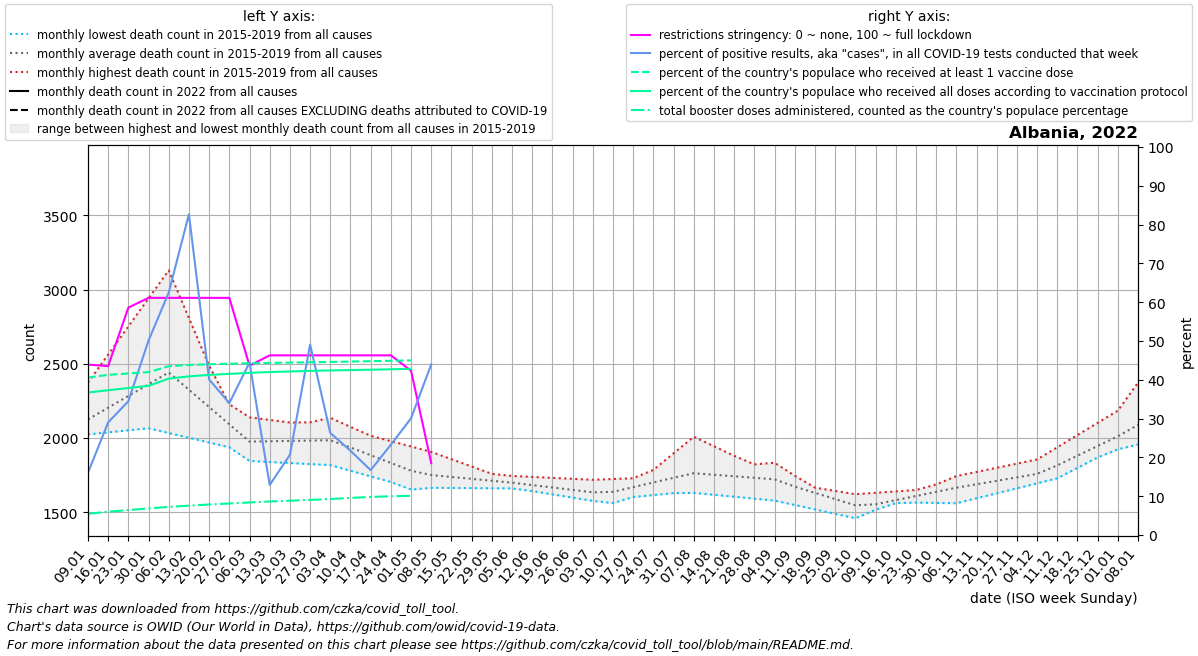

The data file committed next to this chart (first rows):
date, location, time_unit, time, deaths_2010_all_ages, deaths_2011_all_ages, deaths_2012_all_ages, deaths_2013_all_ages, deaths_2014_all_ages, deaths_2015_all_ages, deaths_2016_all_ages, deaths_2017_all_ages, deaths_2018_all_ages, deaths_2019_all_ages, deaths_2020_all_ages, deaths_2021_all_ages, deaths_2022_all_ages, new_deaths, new_cases_smoothed, new_tests_smoothed, positive_test_percent, stringency_index, people_vaccinated, people_fully_vaccinated
2022-01-09, Albania, monthly, 1, , , , , , , 2024, 2373, 2042, 2060, 1956, 3106, , 122.6, 4642, 28416, 16.03, 43.92, 1165493, 1055101
2022-01-16, Albania, monthly, 2, , , , , , , 2038, 2562, 2071, 2144, 2014, 3071, , 124.2, 12712, 43631, 29.02, 43.52, 1185705, 1071879
2022-01-23, Albania, monthly, 3, , , , , , , 2051, 2751, 2100, 2228, 2072, 3036, , 125.8, 14682, 43616, 34.46, 58.6, 1195877, 1088261
2022-01-30, Albania, monthly, 4, , , , , , , 2065, 2940, 2129, 2313, 2129, 3002, , 127.4, 10724, 21801, 50.12, 61.11, 1205791, 1104542
2022-02-06, Albania, monthly, 5, , , , , , 2490, 2033, 3129, 2158, 2397, 2187, 3195, , 129.0, 9431, 15111, 62.48, 61.11, 1249775, 1157897
2022-02-13, Albania, monthly, 6, , , , , , 2402, 2001, 2808, 2122, 2291, 2145, 3388, , 127.5, 5153, 6497, 82.65, 61.11, 1258799, 1174473
2022-02-20, Albania, monthly, 7, , , , , , 2314, 1969, 2487, 2086, 2186, 2102, 3580, , 126.0, 2586, 6579, 40.08, 61.11, 1264167, 1185160
2022-02-27, Albania, monthly, 8, , , , , , 2227, 1937, 2166, 2049, 2080, 2060, 3773, , 124.5, 1659, 4948, 33.99, 61.11, 1268108, 1192945
2022-03-06, Albania, monthly, 9, , , , , , 2139, 1905, 1845, 2013, 1974, 2018, 3708, , 123.0, 981.4, 2285, 44.44, 43.65, 1271611, 1200543
2022-03-13, Albania, monthly, 10, , , , , , 2121, 1906, 1838, 2044, 1978, 2013, 3643, , 98.0, 589.9, 4686, 12.9, 46.3, 1274390, 1206589
2022-03-20, Albania, monthly, 11, , , , , , 2104, 1908, 1831, 2074, 1982, 2008, 3577, , 73.0, 409.1, 2206, 20.65, 46.3, 1276557, 1210941
2022-03-27, Albania, monthly, 12, , , , , , 2086, 1909, 1824, 2105, 1986, 2003, 3512, , 48.0, 373.4, 793.0, 49.09, 46.3, 1278893, 1215113
2022-04-03, Albania, monthly, 13, , , , , , 2069, 1910, 1817, 2136, 1990, 1998, 3447, , 23.0, 415.1, 1693, 26.3, 46.3, 1281305, 1218538
2022-04-10, Albania, monthly, 14, , , , , , 2051, 1846, 1779, 2074, 1929, 1993, 3190, , 18.25, 417.7, 1986, 21.73, 46.3, 1284160, 1221175
2022-04-17, Albania, monthly, 15, , , , , , 2015, 1781, 1741, 2013, 1869, 1946, 2933, , 13.5, 280, 1687, 16.71, 46.3, 1286921, 1223888
2022-04-24, Albania, monthly, 16, , , , , , 1978, 1716, 1703, 1951, 1808, 1898, 2676, , 8.75, 291.6, 1266, 23.27, 46.3, 1289763, 1227041
2022-05-01, Albania, monthly, 17, , , , , , 1942, 1652, 1665, 1890, 1748, 1851, 2419, , 4.0, 332.4, 1120, 30.09, 42.33, 1292868, 1230455
2022-05-08, Albania, monthly, 18, , , , , , 1906, 1665, 1664, 1828, 1687, 1804, 2310, , 3.2, 174.9, 312.0, 43.99, 18.52, , 
2022-05-15, Albania, monthly, 19, , , , , , 1857, 1678, 1663, 1787, 1701, 1804, 2201, , , , , , , , 
2022-05-22, Albania, monthly, 20, , , , , , 1808, 1690, 1662, 1746, 1716, 1804, 2092, , , , , , , , 
2022-05-29, Albania, monthly, 21, , , , , , 1758, 1703, 1661, 1705, 1730, 1803, 1983, , , , , , , , 
2022-06-05, Albania, monthly, 22, , , , , , 1709, 1716, 1660, 1664, 1744, 1803, 1874, , , , , , , , 
2022-06-12, Albania, monthly, 23, , , , , , 1679, 1706, 1646, 1642, 1738, 1798, 1861, , , , , , , , 
2022-06-19, Albania, monthly, 24, , , , , , 1650, 1697, 1632, 1620, 1731, 1793, 1848, , , , , , , , 
2022-06-26, Albania, monthly, 25, , , , , , 1620, 1688, 1619, 1598, 1724, 1789, 1835, , , , , , , , 
2022-07-03, Albania, monthly, 26, , , , , , 1591, 1678, 1605, 1576, 1718, 1784, 1822, , , , , , , , 
2022-07-10, Albania, monthly, 27, , , , , , 1561, 1669, 1642, 1589, 1723, 1779, 1822, , , , , , , , 
2022-07-17, Albania, monthly, 28, , , , , , 1673, 1660, 1678, 1602, 1728, 1876, 1821, , , , , , , , 
2022-07-24, Albania, monthly, 29, , , , , , 1784, 1652, 1715, 1615, 1734, 1972, 1820, , , , , , , , 
2022-07-31, Albania, monthly, 30, , , , , , 1896, 1643, 1751, 1628, 1739, 2069, 1820, , , , , , , , 
2022-08-07, Albania, monthly, 31, , , , , , 2008, 1630, 1788, 1641, 1744, 2166, 1872, , , , , , , , 
2022-08-14, Albania, monthly, 32, , , , , , 1944, 1617, 1799, 1658, 1742, 2228, 1924, , , , , , , , 
2022-08-21, Albania, monthly, 33, , , , , , 1880, 1604, 1810, 1675, 1739, 2290, 1976, , , , , , , , 
2022-08-28, Albania, monthly, 34, , , , , , 1815, 1591, 1822, 1692, 1736, 2352, 2028, , , , , , , , 
2022-09-04, Albania, monthly, 35, , , , , , 1751, 1578, 1833, 1709, 1734, 2414, 2080, , , , , , , , 
2022-09-11, Albania, monthly, 36, , , , , , 1687, 1548, 1745, 1687, 1693, 2476, 2186, , , , , , , , 
2022-09-18, Albania, monthly, 37, , , , , , 1658, 1518, 1658, 1665, 1652, 2352, 2293, , , , , , , , 
2022-09-25, Albania, monthly, 38, , , , , , 1628, 1489, 1570, 1643, 1610, 2229, 2400, , , , , , , , 
2022-10-02, Albania, monthly, 39, , , , , , 1598, 1459, 1482, 1621, 1569, 2106, 2506, , , , , , , , 
2022-10-09, Albania, monthly, 40, , , , , , 1569, 1516, 1521, 1630, 1528, 1982, 2519, , , , , , , , 
2022-10-16, Albania, monthly, 41, , , , , , 1567, 1573, 1561, 1640, 1564, 2087, 2532, , , , , , , , 
2022-10-23, Albania, monthly, 42, , , , , , 1564, 1629, 1600, 1649, 1600, 2192, 2546, , , , , , , , 
2022-10-30, Albania, monthly, 43, , , , , , 1562, 1686, 1640, 1659, 1637, 2298, 2559, , , , , , , , 
2022-11-06, Albania, monthly, 44, , , , , , 1560, 1743, 1679, 1668, 1673, 2403, 2548, , , , , , , , 
2022-11-13, Albania, monthly, 45, , , , , , 1594, 1771, 1688, 1684, 1703, 2693, 2538, , , , , , , , 
2022-11-20, Albania, monthly, 46, , , , , , 1627, 1799, 1698, 1699, 1732, 2983, 2527, , , , , , , , 
2022-11-27, Albania, monthly, 47, , , , , , 1661, 1827, 1707, 1714, 1762, 3274, 2517, , , , , , , , 
2022-12-04, Albania, monthly, 48, , , , , , 1694, 1855, 1716, 1730, 1792, 3564, 2506, , , , , , , , 
2022-12-11, Albania, monthly, 49, , , , , , 1728, 1937, 1790, 1796, 1825, 3854, 2572, , , , , , , , 
2022-12-18, Albania, monthly, 50, , , , , , 1798, 2020, 1864, 1862, 1858, 3676, 2639, , , , , , , , 
2022-12-25, Albania, monthly, 51, , , , , , 1869, 2102, 1939, 1928, 1890, 3497, 2706, , , , , , , , 
2023-01-01, Albania, monthly, 52, , , , , , 1940, 2184, 2013, 1994, 1923, 3318, 2772, , , , , , , , 
2023-01-08, Albania, monthly, 1, , , , , , 2010, 2373, 2042, 2060, 1956, 3140, , , , , , , , , 
